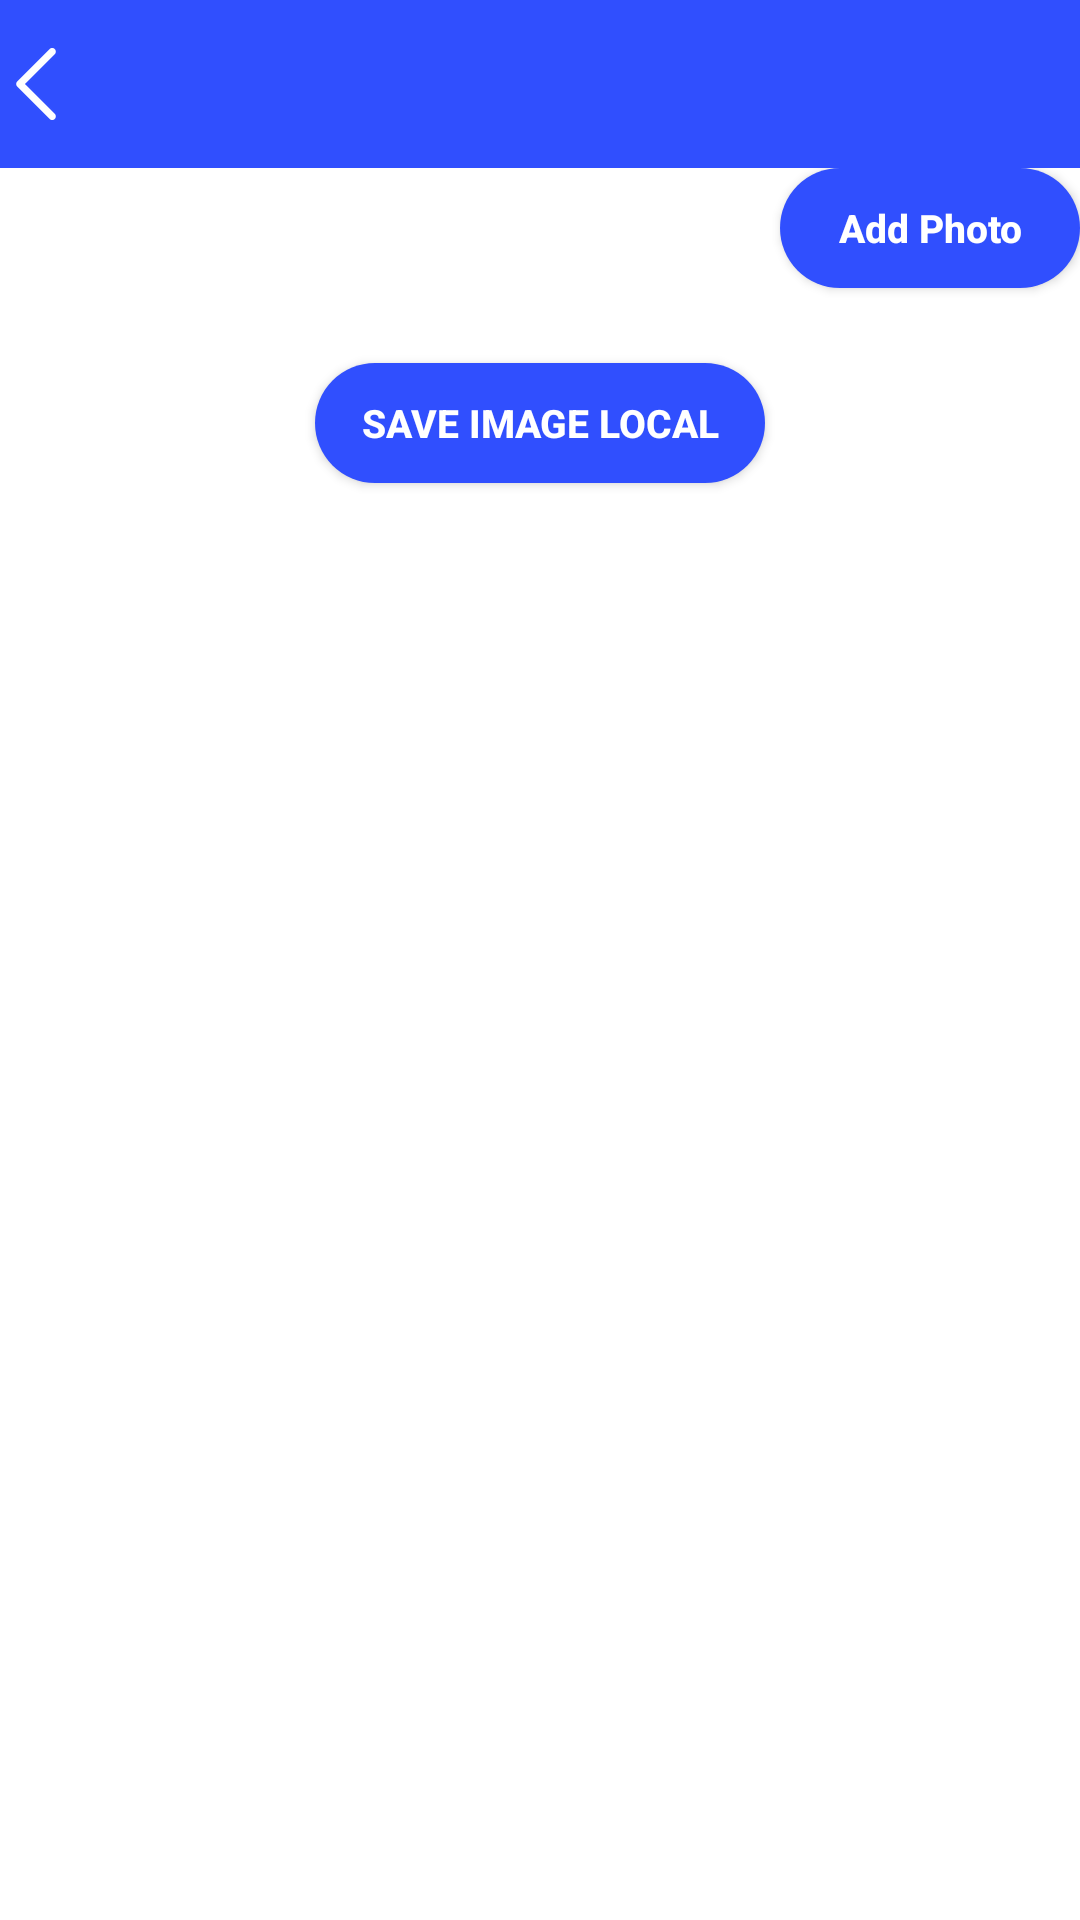

Layout XML and referenced resources for this Android screen:
<!-- AndroidManifest.xml: application theme AppTheme -->
<!-- res/layout/add_photo.xml -->
<?xml version="1.0" encoding="utf-8"?>
<LinearLayout xmlns:android="http://schemas.android.com/apk/res/android"
    xmlns:customfontdemo="http://schemas.android.com/apk/res-auto"
    android:layout_width="match_parent"
    android:layout_height="match_parent"
    android:background="#FFF"
    android:orientation="vertical">

    <RelativeLayout
        android:id="@+id/cancel_button"
        android:layout_width="match_parent"
        android:layout_height="wrap_content"
        android:background="@color/colorPrimaryDark"
        android:minHeight="?actionBarSize">



        <com.nic.Inspection.Support.MyCustomTextView
            android:id="@+id/tv_save_cancel"
            android:layout_width="70dp"
            android:layout_height="30dp"
            android:layout_alignParentRight="true"
            android:layout_centerInParent="true"
            android:layout_marginRight="@dimen/margin"
            android:background="@drawable/white_bg"
            android:gravity="center"
            android:text="Close"
            android:textColor="@android:color/black"
            customfontdemo:fontName="@string/font_medium"
            android:visibility="gone"/>

        <ImageView
            android:layout_width="wrap_content"
            android:layout_height="wrap_content"
            android:id="@+id/back"
            android:src="@drawable/back"
            android:layout_centerVertical="true"
            android:layout_marginLeft="@dimen/_10sdp"
            android:tint="@color/white"></ImageView>

    </RelativeLayout>

    <com.nic.Inspection.Support.MyCustomTextView
        android:id="@+id/tv_create_asset_title"
        android:layout_width="match_parent"
        android:layout_height="wrap_content"
        android:layout_gravity="center"
        android:background="#CCC"
        android:gravity="center"
        android:padding="15dp"
        android:text="You can enter upto 5 Mobile numbers"
        android:textSize="@dimen/menu_title_size"
        android:visibility="gone"
        customfontdemo:fontName="@string/font_normal" />


    <ScrollView
        android:layout_width="match_parent"
        android:layout_height="wrap_content"
        android:scrollbars="none">

        <LinearLayout
            android:layout_width="match_parent"
            android:layout_height="match_parent"
            android:layout_margin="@dimen/margin"
            android:orientation="vertical"
            android:paddingBottom="60dp">

            <LinearLayout
                android:id="@+id/mobile_number_layout"
                android:layout_width="match_parent"
                android:layout_height="wrap_content"
                android:orientation="vertical" />

            <Button
                android:id="@+id/btn_add"
                android:layout_width="100dp"
                android:layout_height="40dp"
                android:layout_gravity="right"
                android:layout_margin="@dimen/margin"
                android:background="@drawable/login_button"
                android:text="Add Photo"
                android:textStyle="bold"
                android:textSize="13sp"
                android:textAllCaps="false"
                android:textColor="@android:color/white" />


            <RelativeLayout
                android:layout_width="match_parent"
                android:layout_height="wrap_content"
                android:layout_marginTop="20dp"
                android:layout_marginBottom="20dp"
                >
                <Button
                    android:textSize="13sp"
                    android:id="@+id/btn_save_inspection"
                    android:layout_width="150dp"
                    android:layout_height="40dp"
                    android:layout_alignParentBottom="true"
                    android:layout_centerInParent="true"
                    android:layout_margin="5dp"
                    android:background="@drawable/login_button"
                    android:text="SAVE IMAGE LOCAL"
                    android:textAllCaps="false"
                    android:textStyle="bold"
                    android:textColor="@android:color/white"
                    />
            </RelativeLayout>
        </LinearLayout>

    </ScrollView>



</LinearLayout>
<!-- resources referenced by this layout -->
<resources>
  <color name="colorPrimaryDark">#304FFE</color>
  <!-- drawable back: png bitmap (drawable-mdpi, 438 bytes) -->
  <!-- drawable login_button (drawable) -->
  <?xml version="1.0" encoding="UTF-8"?>
  <shape xmlns:android="http://schemas.android.com/apk/res/android">
      <solid android:color="@color/colorPrimaryDark" />
      <corners android:radius="60dp" />
      <padding
          android:bottom="0dip"
          android:left="0dip"
          android:right="0dip"
          android:top="0dip" />
  </shape>
  <!-- drawable white_bg (drawable) -->
  <?xml version="1.0" encoding="UTF-8"?>
  <shape xmlns:android="http://schemas.android.com/apk/res/android">
      <solid android:color="#FFFFFF" />
      <corners android:radius="3dip" />
      <padding
          android:bottom="0dip"
          android:left="0dip"
          android:right="0dip"
          android:top="0dip" />
  </shape>
  <string name="font_medium">din_pro_medium.otf</string>
  <string name="font_normal">Avenir-Roman.ttf</string>
  <style name="AppTheme" parent="Theme.AppCompat.Light.DarkActionBar">
          
          <item name="colorPrimary">@color/colorPrimary</item>
          <item name="colorPrimaryDark">@color/colorPrimaryDark</item>
          <item name="colorAccent">@color/colorAccent</item>
          <item name="windowActionBar">false</item>
          <item name="windowNoTitle">true</item>
      </style>
  <color name="colorPrimary">#304FFE</color>
  <color name="colorAccent">#304FFE</color>
  <!-- not gathered from this repository: default colours our renderer supplied (Android Studio template values) -->
  <color name="white">#FFFFFFFF</color>
</resources>
